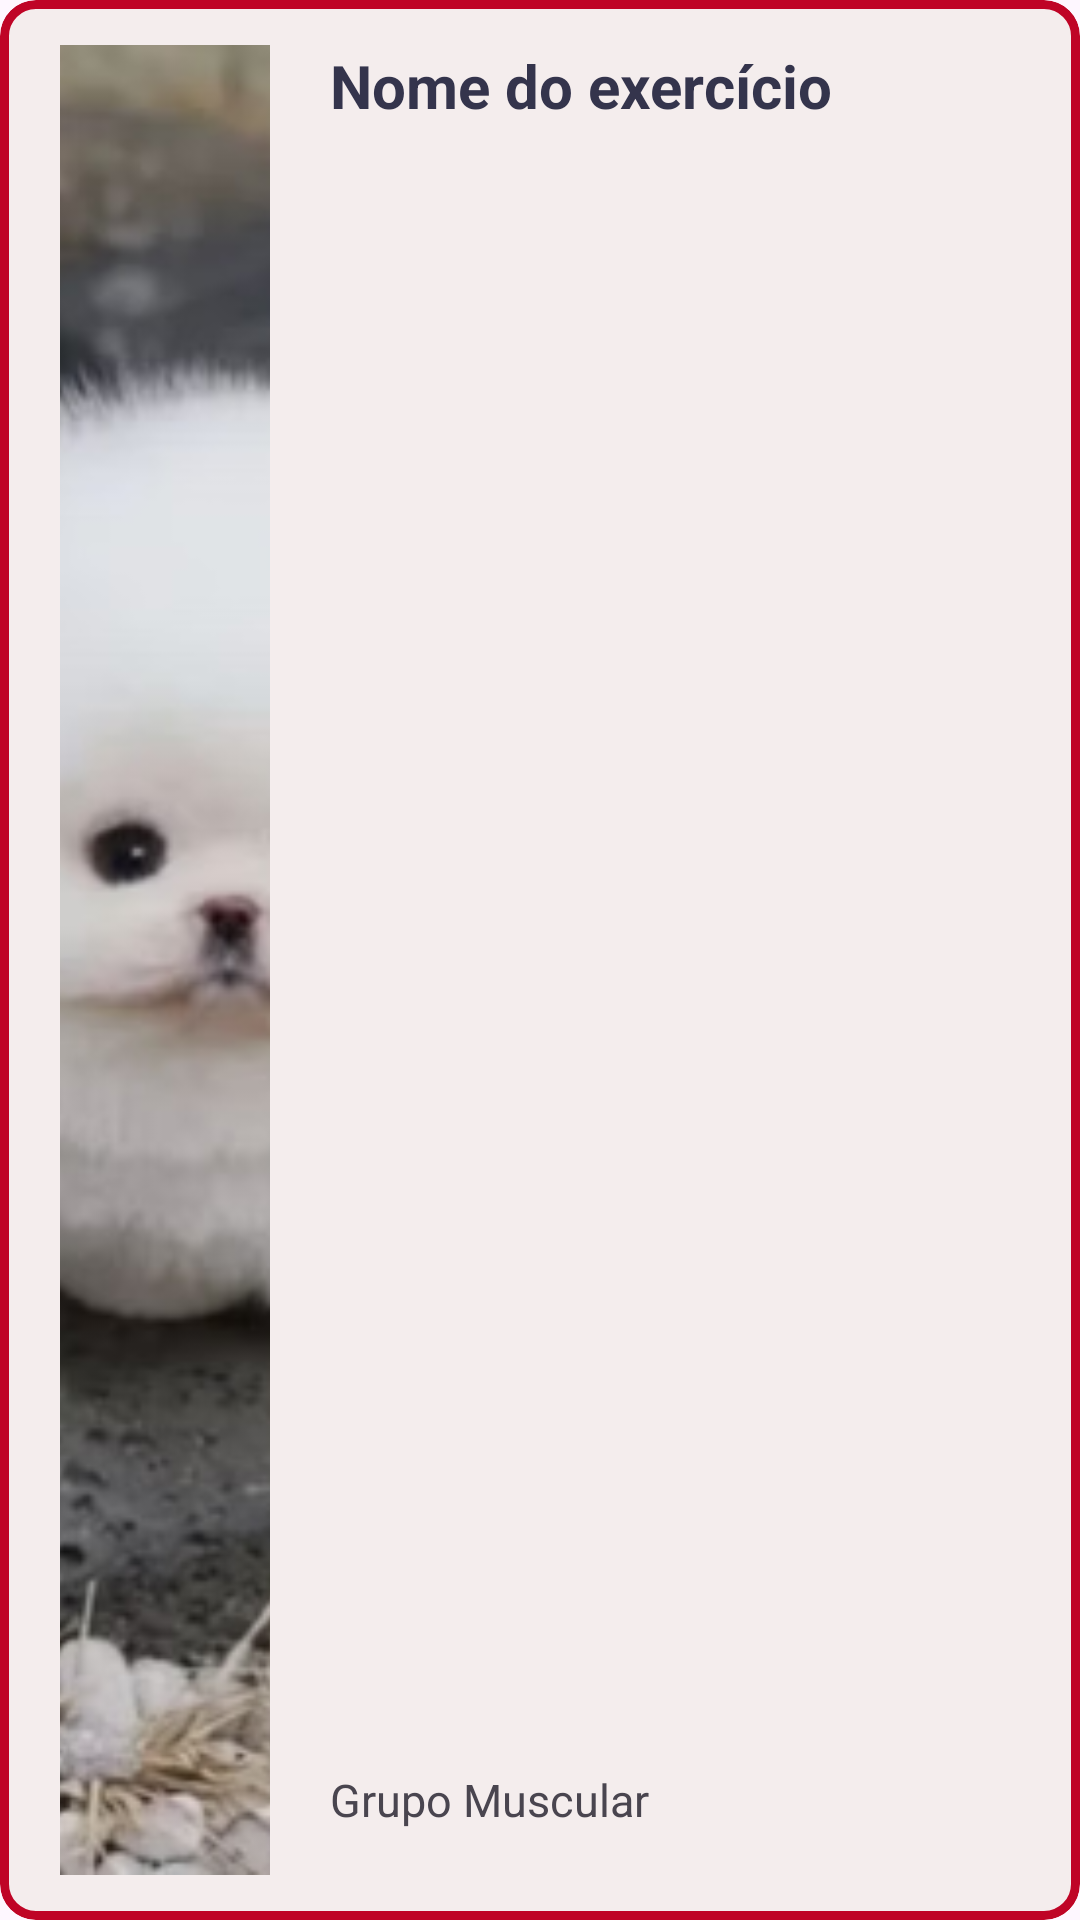

Produce the Android XML layout that renders to this screen, including the resource entries it uses.
<!-- AndroidManifest.xml: application theme Theme.AcademiaTCC -->
<!-- res/layout/modelo_exercicios_personal.xml -->
<?xml version="1.0" encoding="utf-8"?>
<com.google.android.material.card.MaterialCardView xmlns:android="http://schemas.android.com/apk/res/android"
    xmlns:app="http://schemas.android.com/apk/res-auto"
    android:id="@+id/cardModeloListaExercicios"
    android:layout_width="match_parent"
    android:layout_height="100dp"
    android:layout_marginHorizontal="10dp"
    android:checkable="true"
    android:clickable="true"
    android:focusable="true"
    app:cardBackgroundColor="@color/Cor04"
    app:strokeColor="@color/Cor02"
    app:strokeWidth="3dp"
    android:foreground="?android:attr/selectableItemBackground"
    android:layout_marginTop="10dp">

    <RelativeLayout
        android:layout_width="match_parent"
        android:layout_height="match_parent">

        <ImageView
            android:id="@+id/imgExercicio"
            android:layout_width="70dp"
            android:layout_height="70dp"
            android:layout_alignParentStart="true"
            android:layout_alignParentTop="true"
            android:layout_alignParentBottom="true"
            android:layout_gravity="center_vertical"
            android:layout_marginStart="20dp"
            android:layout_marginLeft="20dp"
            android:layout_marginTop="15dp"
            android:layout_marginBottom="15dp"
            android:scaleType="centerCrop"
            android:src="@drawable/cachorrofofoeasteregg" />

        <TextView
            android:id="@+id/txtModeloNomeExercicio"
            android:layout_width="242dp"
            android:layout_height="wrap_content"
            android:layout_alignParentTop="true"
            android:layout_alignParentEnd="true"
            android:layout_marginStart="20dp"
            android:layout_marginLeft="20dp"
            android:layout_marginTop="15dp"
            android:layout_marginEnd="39dp"
            android:layout_marginRight="20dp"
            android:layout_marginBottom="20dp"
            android:layout_toEndOf="@+id/imgExercicio"
            android:maxLines="1"
            android:text="Nome do exercício"
            android:textColor="@color/Cor01"
            android:textSize="20sp"
            android:textStyle="bold" />

        <TextView
            android:id="@+id/txtModeloGrupoMuscular"
            android:layout_width="wrap_content"
            android:layout_height="wrap_content"
            android:layout_alignParentBottom="true"
            android:layout_marginStart="20dp"
            android:layout_marginBottom="30dp"
            android:layout_toEndOf="@+id/imgExercicio"
            android:text="Grupo Muscular"
            android:textSize="15sp" />

    </RelativeLayout>
</com.google.android.material.card.MaterialCardView>
<!-- resources referenced by this layout -->
<resources>
  <color name="Cor01">#34344C</color>
  <color name="Cor02">#BF0426</color>
  <color name="Cor04">#F4EDED</color>
  <!-- drawable cachorrofofoeasteregg: png bitmap (drawable, 533085 bytes) -->
  <style name="Theme.AcademiaTCC" parent="Base.Theme.AcademiaTCC" />
  <style name="Base.Theme.AcademiaTCC" parent="Theme.Material3.DayNight.NoActionBar">
          <item name="colorPrimary">@color/Cor01</item>
          <item name="android:statusBarColor">@color/Cor01</item>
      </style>
</resources>
